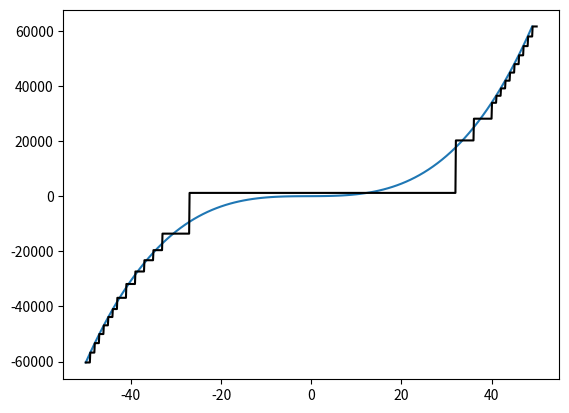

Write Python code to recreate this figure.
import numpy as np
import matplotlib.pyplot as plt
from dataclasses import dataclass
from typing import Any, List


def split_data(dataset, value):
    left, right = dataset.inputs < value, dataset.inputs >= value
    i_left, i_right = np.where(left)[0], np.where(right)[0]
    left_inputs, right_inputs = dataset.inputs[i_left], dataset.inputs[i_right]
    left_labels, right_labels = dataset.labels[i_left], dataset.labels[i_right]

    return DataSet(left_inputs, left_labels), DataSet(right_inputs, right_labels)


@dataclass
class DataSet:
    inputs: Any
    labels: Any
    weights: Any = None




class Node:
    def __init__(self, data):
        self.dimension = None
        self.split_value = None
        self.data = data
        self.mean = np.mean(data.labels) #adjust
        self.left = None
        self.right = None 

    def next_node(self, test_point):
        if self.split_value is None:
            return self.mean

        if test_point[self.dimension] < self.split_value:
            return self.left.next_node(test_point)
        if test_point[self.dimension] >= self.split_value:
            return self.right.next_node(test_point)

    def best_split(self):
        '''loops through each dimension of the inputs and each split of the data and returns the one with
            minimal square loss -- needs to be optimised with some analysis'''
        splits = []
        for dimension in range(len(self.data.inputs[0])):
            values = [ input[dimension] for input in self.data.inputs] # optimise double for
            for value in values:
                split = [dimension, value]
                left, right = split_data(self.data, value)
            
                total_loss = self.loss(left) + self.loss(right)
                split.append(total_loss)
                splits.append(split)

        splits = np.array(splits)
        optimal_split = splits[np.argmin(splits[:,2])]  #getting split with smallest loss

        return int(optimal_split[0]), optimal_split[1]

    def split_node(self, levels=6):
        if levels == 0:
            print("reached max depth")
            return

        if len(self.data.inputs) == 1 or len(self.data.inputs) == 0: #why is zero necessary
            return 

        dimension, value = self.best_split()
        self.dimension = dimension

        left, right = split_data(self.data, value)

        self.split_value = value

        self.left = Node(left)
        self.right = Node(right)
        self.left.split_node(levels-1)
        self.right.split_node(levels-1)

    def loss(self, data):
        if len(data.inputs) == 0:
            return 0
            
        mean_label = np.mean(data.labels)

        return 1/len(data.labels)*np.sum((data.labels - mean_label)**2)



class Tree:
    def __init__(self, root, depth=6):
        self.root = root
        self.depth = depth
    
    def train(self):
        self.root.split_node(levels=self.depth)

    def predict(self, inputs):
        '''takes a data point and runs through the splits'''
        return [ self.root.next_node(input) for input in inputs ]


if __name__ == '__main__':
    print("--------------------------START------------------------------------------")

    inputs = np.array([[x] for x in range(-50, 50)])
    labels = np.array([x**2 + 0.5*x**3 + 7*x for x in range(-50, 50)])
    sample_dataset = DataSet(inputs, labels)

    x = [ point[0] for point in inputs ]
    y = labels

    plt.plot(x,y, zorder=0)

    root_node = Node(sample_dataset)
    decision_tree = Tree(root_node, depth=5)
    decision_tree.train()
    inputs = [[pt] for pt in np.linspace(-50, 50, 1000)]

    outputs = decision_tree.predict(inputs)
    plt.plot(inputs, outputs, 'k')
    plt.show()